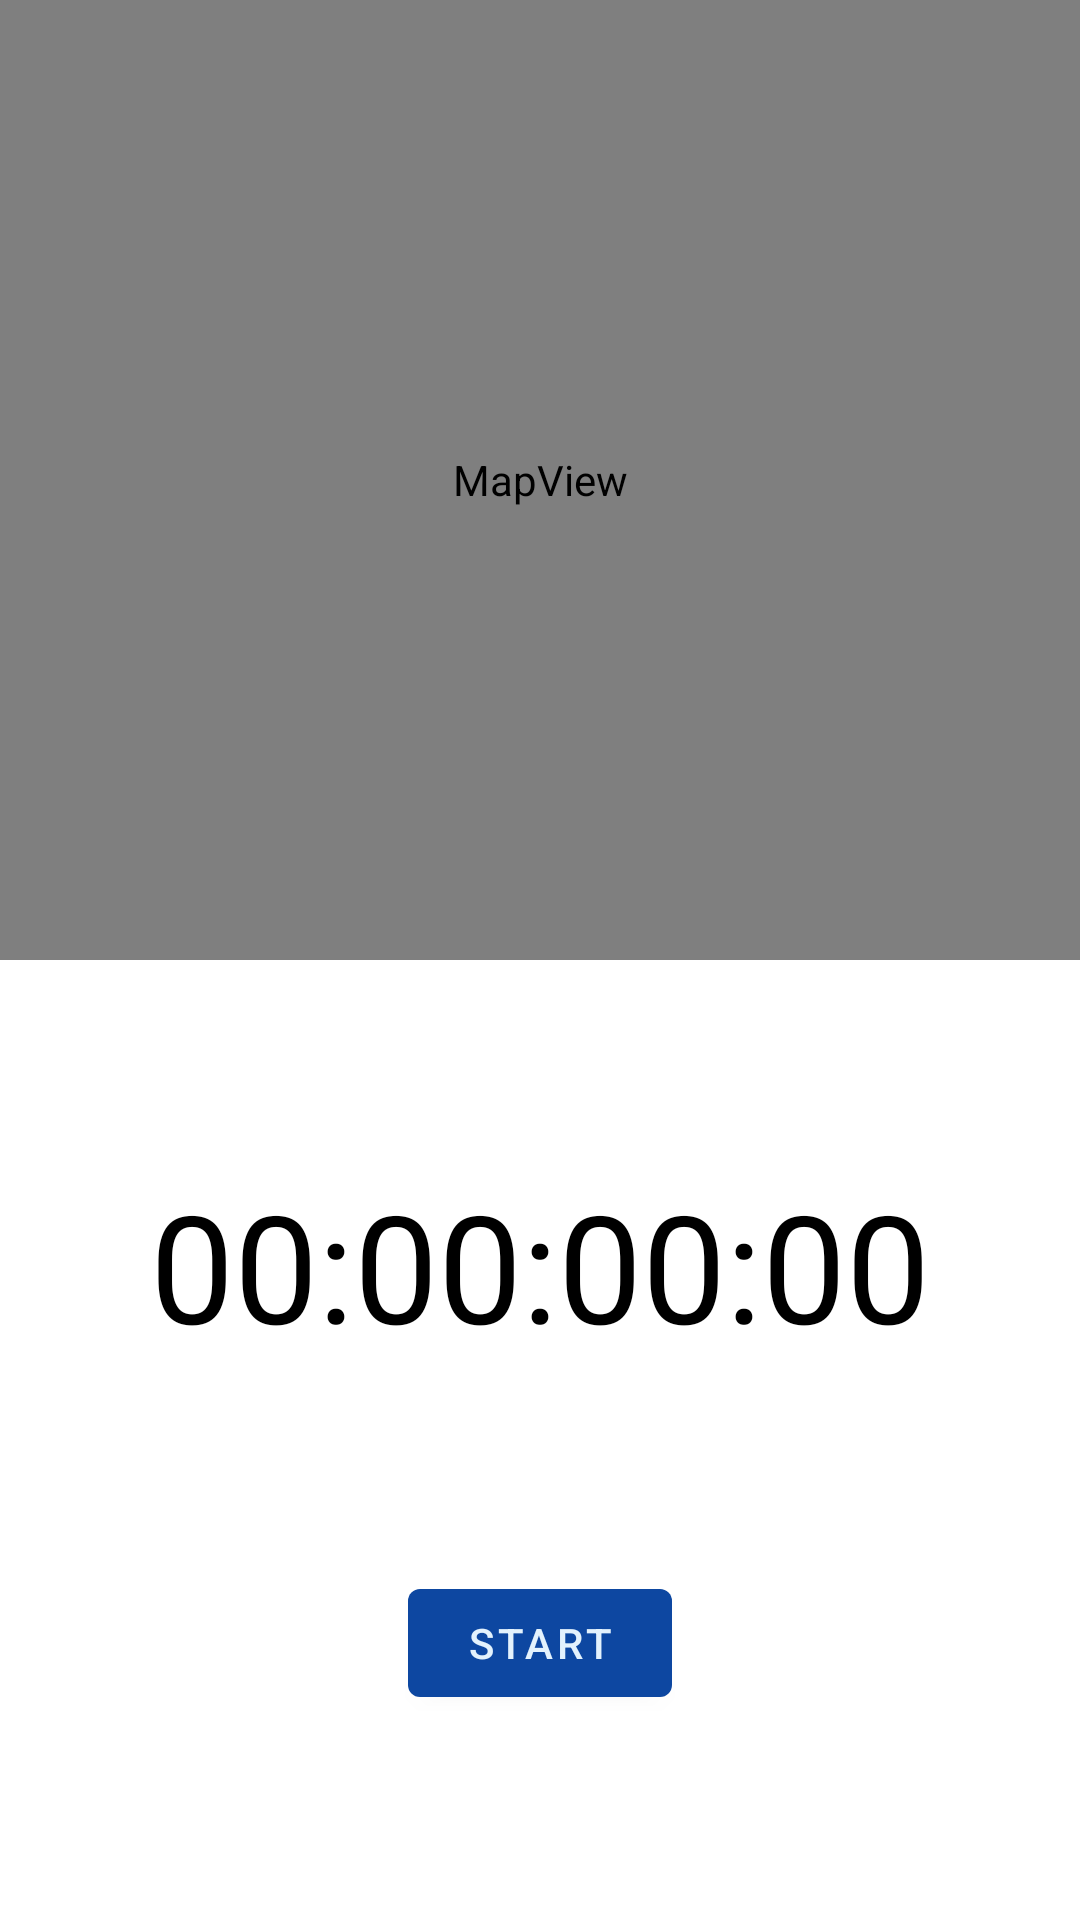

Android layout source for this screen:
<!-- AndroidManifest.xml: application theme AppTheme -->
<!-- res/layout/fragment_tracking.xml -->
<?xml version="1.0" encoding="utf-8"?>
<androidx.constraintlayout.widget.ConstraintLayout xmlns:android="http://schemas.android.com/apk/res/android"
    xmlns:app="http://schemas.android.com/apk/res-auto"
    xmlns:tools="http://schemas.android.com/tools"
    android:layout_width="match_parent"
    android:layout_height="match_parent">

    <androidx.constraintlayout.widget.ConstraintLayout
        android:id="@+id/clInnerLayout"
        android:layout_width="match_parent"
        android:layout_height="0dp"
        android:background="@color/white"
        app:layout_constraintBottom_toBottomOf="parent"
        app:layout_constraintEnd_toEndOf="parent"
        app:layout_constraintHorizontal_bias="0.5"
        app:layout_constraintStart_toStartOf="parent"
        app:layout_constraintTop_toBottomOf="@+id/mapView">

        <com.google.android.material.textview.MaterialTextView
            android:id="@+id/tvTimer"
            android:layout_width="wrap_content"
            android:layout_height="wrap_content"
            android:text="00:00:00:00"
            android:textSize="50sp"
            android:textColor="@color/black"
            app:layout_constraintBottom_toTopOf="@+id/btnToggleRun"
            app:layout_constraintEnd_toEndOf="parent"
            app:layout_constraintHorizontal_bias="0.5"
            app:layout_constraintStart_toStartOf="parent"
            app:layout_constraintTop_toTopOf="parent" />

        <com.google.android.material.button.MaterialButton
            android:id="@+id/btnToggleRun"
            android:layout_width="wrap_content"
            android:layout_height="wrap_content"
            android:text="@string/Start"
            app:layout_constraintBottom_toBottomOf="parent"
            app:layout_constraintEnd_toStartOf="@+id/btnFinishRun"
            app:layout_constraintHorizontal_bias="0.5"
            app:layout_constraintStart_toStartOf="parent"
            app:layout_constraintTop_toBottomOf="@+id/tvTimer" />

        <com.google.android.material.button.MaterialButton
            android:id="@+id/btnFinishRun"
            android:layout_width="wrap_content"
            android:layout_height="wrap_content"
            android:text="@string/Finish_Run"
            android:visibility="gone"
            app:layout_constraintBottom_toBottomOf="parent"
            app:layout_constraintEnd_toEndOf="parent"
            app:layout_constraintHorizontal_bias="0.5"
            app:layout_constraintStart_toEndOf="@+id/btnToggleRun"
            app:layout_constraintTop_toBottomOf="@+id/tvTimer" />


    </androidx.constraintlayout.widget.ConstraintLayout>

    <com.google.android.material.textview.MaterialTextView
        android:id="@+id/tvLetsGo"
        android:layout_width="wrap_content"
        android:layout_height="wrap_content"
        android:text="Let's go, USERNAME!"
        android:textAlignment="center"
        android:textSize="50sp"
        android:textColor="@color/black"
        android:visibility="gone"
        app:layout_constraintBottom_toTopOf="@+id/clInnerLayout"
        app:layout_constraintEnd_toEndOf="parent"
        app:layout_constraintHorizontal_bias="0.5"
        app:layout_constraintStart_toStartOf="parent"
        app:layout_constraintTop_toTopOf="parent" />

    <com.google.android.gms.maps.MapView
        android:id="@+id/mapView"
        android:layout_width="match_parent"
        android:layout_height="0dp"
        app:layout_constraintBottom_toTopOf="@+id/clInnerLayout"
        app:layout_constraintEnd_toEndOf="parent"
        app:layout_constraintHorizontal_bias="0.5"
        app:layout_constraintStart_toStartOf="parent"
        app:layout_constraintTop_toTopOf="parent"
        android:contentDescription="MapView"/>

</androidx.constraintlayout.widget.ConstraintLayout>
<!-- resources referenced by this layout -->
<resources>
  <color name="black">#000000</color>
  <color name="white">#FFFFFF</color>
  <string name="Finish_Run">Finish Run</string>
  <string name="Start">Start</string>
  <style name="AppTheme" parent="Theme.MaterialComponents.NoActionBar">
          
          <item name="colorPrimary">@color/md_blue_900</item>
  
          <item name="colorSecondary">@color/md_blue_500</item>
  
          <item name="android:colorBackground">@color/md_blue_700</item>
          <item name="colorError">@color/errorColor</item>
  
          
          <item name="colorPrimaryVariant">@android:color/white</item>
          <item name="colorSecondaryVariant">@color/md_blue_400</item>
  
  
          
  
          <item name="colorSurface">@color/md_blue_500</item>
  
          <item name="colorOnPrimary">@color/md_blue_50</item>
          <item name="colorOnSecondary">@color/md_blue_50</item>
          <item name="colorOnBackground">@color/md_blue_50</item>
          <item name="colorOnError">@android:color/black</item>
          <item name="colorOnSurface">@android:color/white</item>
          <item name="scrimBackground">@color/mtrl_scrim_color</item>
          <item name="textAppearanceHeadline1">@style/TextAppearance.MaterialComponents.Headline1</item>
          <item name="textAppearanceHeadline2">@style/TextAppearance.MaterialComponents.Headline2</item>
          <item name="textAppearanceHeadline3">@style/TextAppearance.MaterialComponents.Headline3</item>
          <item name="textAppearanceHeadline4">@style/TextAppearance.MaterialComponents.Headline4</item>
          <item name="textAppearanceHeadline5">@style/TextAppearance.MaterialComponents.Headline5</item>
          <item name="textAppearanceHeadline6">@style/TextAppearance.MaterialComponents.Headline6</item>
          <item name="textAppearanceSubtitle1">@style/TextAppearance.MaterialComponents.Subtitle1</item>
          <item name="textAppearanceSubtitle2">@style/TextAppearance.MaterialComponents.Subtitle2</item>
          <item name="textAppearanceBody1">@style/TextAppearance.MaterialComponents.Body1</item>
          <item name="textAppearanceBody2">@style/TextAppearance.MaterialComponents.Body2</item>
          <item name="textAppearanceCaption">@style/TextAppearance.MaterialComponents.Caption</item>
          <item name="textAppearanceButton">@style/TextAppearance.MaterialComponents.Button</item>
          <item name="textAppearanceOverline">@style/TextAppearance.MaterialComponents.Overline</item>
  
          <item name="alertDialogTheme">@style/AlertDialogTheme</item>
      </style>
  <color name="md_blue_900">#0D47A1</color>
  <color name="md_blue_500">#2196F3</color>
  <color name="md_blue_700">#1976D2</color>
  <color name="errorColor">#D50000</color>
  <color name="md_blue_400">#42A5F5</color>
  <color name="md_blue_50">#E3F2FD</color>
  <style name="AlertDialogTheme" parent="ThemeOverlay.MaterialComponents.Dialog.Alert">
          <item name="buttonBarPositiveButtonStyle">@style/PositiveButtonStyle</item>
          <item name="buttonBarNegativeButtonStyle">@style/NegativeButtonStyle</item>
      </style>
  <style name="PositiveButtonStyle" parent="Widget.MaterialComponents.Button.TextButton.Dialog">
          <item name="android:textColor">@color/colorAccent</item>
      </style>
  <style name="NegativeButtonStyle" parent="Widget.MaterialComponents.Button.TextButton.Dialog">
          <item name="android:textColor">@color/colorAccent</item>
      </style>
  <color name="colorAccent">#FFE600</color>
</resources>
